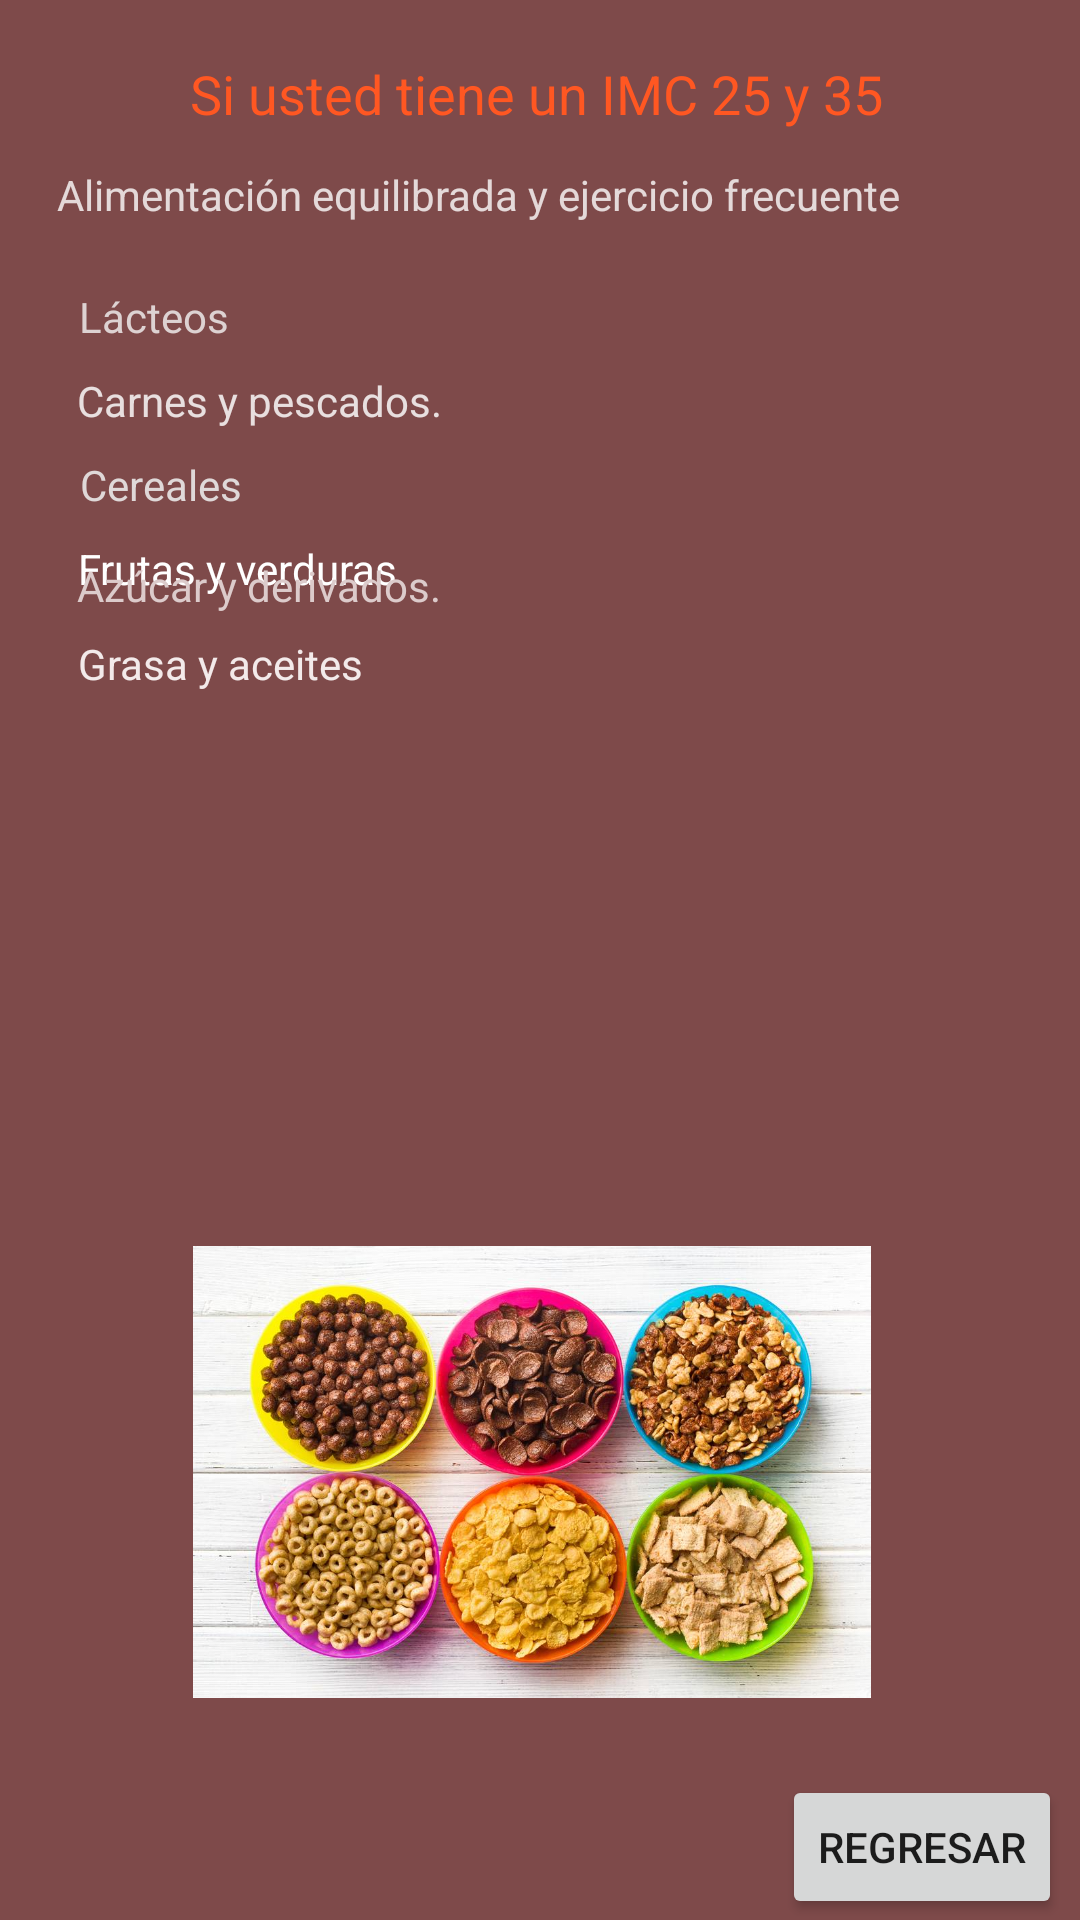

Write the Android layout XML for this screen, with the resource values it uses.
<!-- AndroidManifest.xml: application theme Theme.AppManyViews -->
<!-- res/layout/acitivity_dieta3.xml -->
<?xml version="1.0" encoding="utf-8"?>
<androidx.constraintlayout.widget.ConstraintLayout xmlns:android="http://schemas.android.com/apk/res/android"
    xmlns:app="http://schemas.android.com/apk/res-auto"
    xmlns:tools="http://schemas.android.com/tools"
    android:layout_width="match_parent"
    android:layout_height="match_parent"
    android:background="#7E4A4A">

    <TextView
        android:id="@+id/textView8"
        android:layout_width="wrap_content"
        android:layout_height="wrap_content"
        android:text="Si usted tiene un IMC 25 y 35"
        android:textAppearance="@style/TextAppearance.AppCompat.Medium"
        android:textColor="#FF5722"
        android:textColorLink="#00BCD4"
        app:layout_constraintBottom_toTopOf="@+id/imageView3"
        app:layout_constraintEnd_toEndOf="parent"
        app:layout_constraintHorizontal_bias="0.491"
        app:layout_constraintStart_toStartOf="parent"
        app:layout_constraintTop_toTopOf="parent"
        app:layout_constraintVertical_bias="0.093" />

    <ImageView
        android:id="@+id/imageView3"
        android:layout_width="227dp"
        android:layout_height="184dp"
        app:layout_constraintBottom_toBottomOf="parent"
        app:layout_constraintEnd_toEndOf="parent"
        app:layout_constraintHorizontal_bias="0.456"
        app:layout_constraintStart_toStartOf="parent"
        app:layout_constraintTop_toTopOf="parent"
        app:layout_constraintVertical_bias="0.499"
        tools:srcCompat="@drawable/cereal" />

    <TextView
        android:id="@+id/textView15"
        android:layout_width="wrap_content"
        android:layout_height="wrap_content"
        android:text="Alimentación equilibrada y ejercicio frecuente "
        android:textColor="#E4D9D9"
        app:layout_constraintBottom_toBottomOf="parent"
        app:layout_constraintEnd_toEndOf="parent"
        app:layout_constraintHorizontal_bias="0.252"
        app:layout_constraintStart_toStartOf="parent"
        app:layout_constraintTop_toTopOf="parent"
        app:layout_constraintVertical_bias="0.089" />

    <TextView
        android:id="@+id/textView16"
        android:layout_width="wrap_content"
        android:layout_height="wrap_content"
        android:layout_marginTop="96dp"
        android:text="Lácteos"
        android:textColor="#DDD2D2"
        app:layout_constraintEnd_toEndOf="parent"
        app:layout_constraintHorizontal_bias="0.085"
        app:layout_constraintStart_toStartOf="parent"
        app:layout_constraintTop_toTopOf="parent" />

    <TextView
        android:id="@+id/textView17"
        android:layout_width="wrap_content"
        android:layout_height="wrap_content"
        android:layout_marginTop="124dp"
        android:text="Carnes y pescados."
        android:textColor="#E8DFDF"
        app:layout_constraintEnd_toEndOf="parent"
        app:layout_constraintHorizontal_bias="0.107"
        app:layout_constraintStart_toStartOf="parent"
        app:layout_constraintTop_toTopOf="parent" />

    <TextView
        android:id="@+id/textView18"
        android:layout_width="wrap_content"
        android:layout_height="wrap_content"
        android:layout_marginTop="152dp"
        android:text="Cereales"
        android:textColor="#DFD8D8"
        app:layout_constraintEnd_toEndOf="parent"
        app:layout_constraintHorizontal_bias="0.087"
        app:layout_constraintStart_toStartOf="parent"
        app:layout_constraintTop_toTopOf="parent" />

    <TextView
        android:id="@+id/textView19"
        android:layout_width="wrap_content"
        android:layout_height="wrap_content"
        android:layout_marginTop="180dp"
        android:text="Frutas y verduras"
        android:textColor="#FFFFFF"
        app:layout_constraintEnd_toEndOf="parent"
        app:layout_constraintHorizontal_bias="0.102"
        app:layout_constraintStart_toStartOf="parent"
        app:layout_constraintTop_toTopOf="parent" />

    <TextView
        android:id="@+id/textView20"
        android:layout_width="wrap_content"
        android:layout_height="wrap_content"
        android:text="Grasa y aceites"
        android:textColor="#F3EAEA"
        app:layout_constraintBottom_toBottomOf="parent"
        app:layout_constraintEnd_toEndOf="parent"
        app:layout_constraintHorizontal_bias="0.098"
        app:layout_constraintStart_toStartOf="parent"
        app:layout_constraintTop_toTopOf="parent"
        app:layout_constraintVertical_bias="0.341" />

    <TextView
        android:id="@+id/textView21"
        android:layout_width="wrap_content"
        android:layout_height="wrap_content"
        android:text="Azúcar y derivados."
        android:textColor="#DCCBCB"
        app:layout_constraintBottom_toBottomOf="parent"
        app:layout_constraintEnd_toEndOf="parent"
        app:layout_constraintHorizontal_bias="0.107"
        app:layout_constraintStart_toStartOf="parent"
        app:layout_constraintTop_toTopOf="parent"
        app:layout_constraintVertical_bias="0.299" />

    <ImageView
        android:id="@+id/imageView5"
        android:layout_width="226dp"
        android:layout_height="200dp"
        app:layout_constraintBottom_toBottomOf="parent"
        app:layout_constraintEnd_toEndOf="parent"
        app:layout_constraintHorizontal_bias="0.481"
        app:layout_constraintStart_toStartOf="parent"
        app:layout_constraintTop_toTopOf="parent"
        app:layout_constraintVertical_bias="0.888"
        app:srcCompat="@drawable/cereal"
        tools:srcCompat="@drawable/carnes" />

    <Button
        android:id="@+id/btnRegresar3"
        android:layout_width="wrap_content"
        android:layout_height="wrap_content"
        android:text="Regresar"
        app:layout_constraintBottom_toBottomOf="parent"
        app:layout_constraintEnd_toEndOf="parent"
        app:layout_constraintHorizontal_bias="0.977"
        app:layout_constraintStart_toStartOf="parent"
        app:layout_constraintTop_toBottomOf="@+id/imageView5"
        app:layout_constraintVertical_bias="0.727" />
</androidx.constraintlayout.widget.ConstraintLayout>
<!-- resources referenced by this layout -->
<resources>
  <!-- drawable carnes: jpg bitmap (drawable, 28065 bytes) -->
  <!-- drawable cereal: jpg bitmap (drawable, 132282 bytes) -->
  <style name="Theme.AppManyViews" parent="Theme.MaterialComponents.DayNight.DarkActionBar">
          
          <item name="colorPrimary">@color/purple_500</item>
          <item name="colorPrimaryVariant">@color/purple_700</item>
          <item name="colorOnPrimary">@color/white</item>
          
          <item name="colorSecondary">@color/teal_200</item>
          <item name="colorSecondaryVariant">@color/teal_700</item>
          <item name="colorOnSecondary">@color/black</item>
          
          <item name="android:statusBarColor" tools:targetApi="l">?attr/colorPrimaryVariant</item>
          
      </style>
  <!-- not gathered from this repository: default colours our renderer supplied (Android Studio template values) -->
  <color name="purple_500">#FF6200EE</color>
  <color name="purple_700">#FF3700B3</color>
  <color name="teal_200">#FF03DAC5</color>
  <color name="teal_700">#FF018786</color>
  <color name="black">#FF000000</color>
  <color name="white">#FFFFFFFF</color>
</resources>
